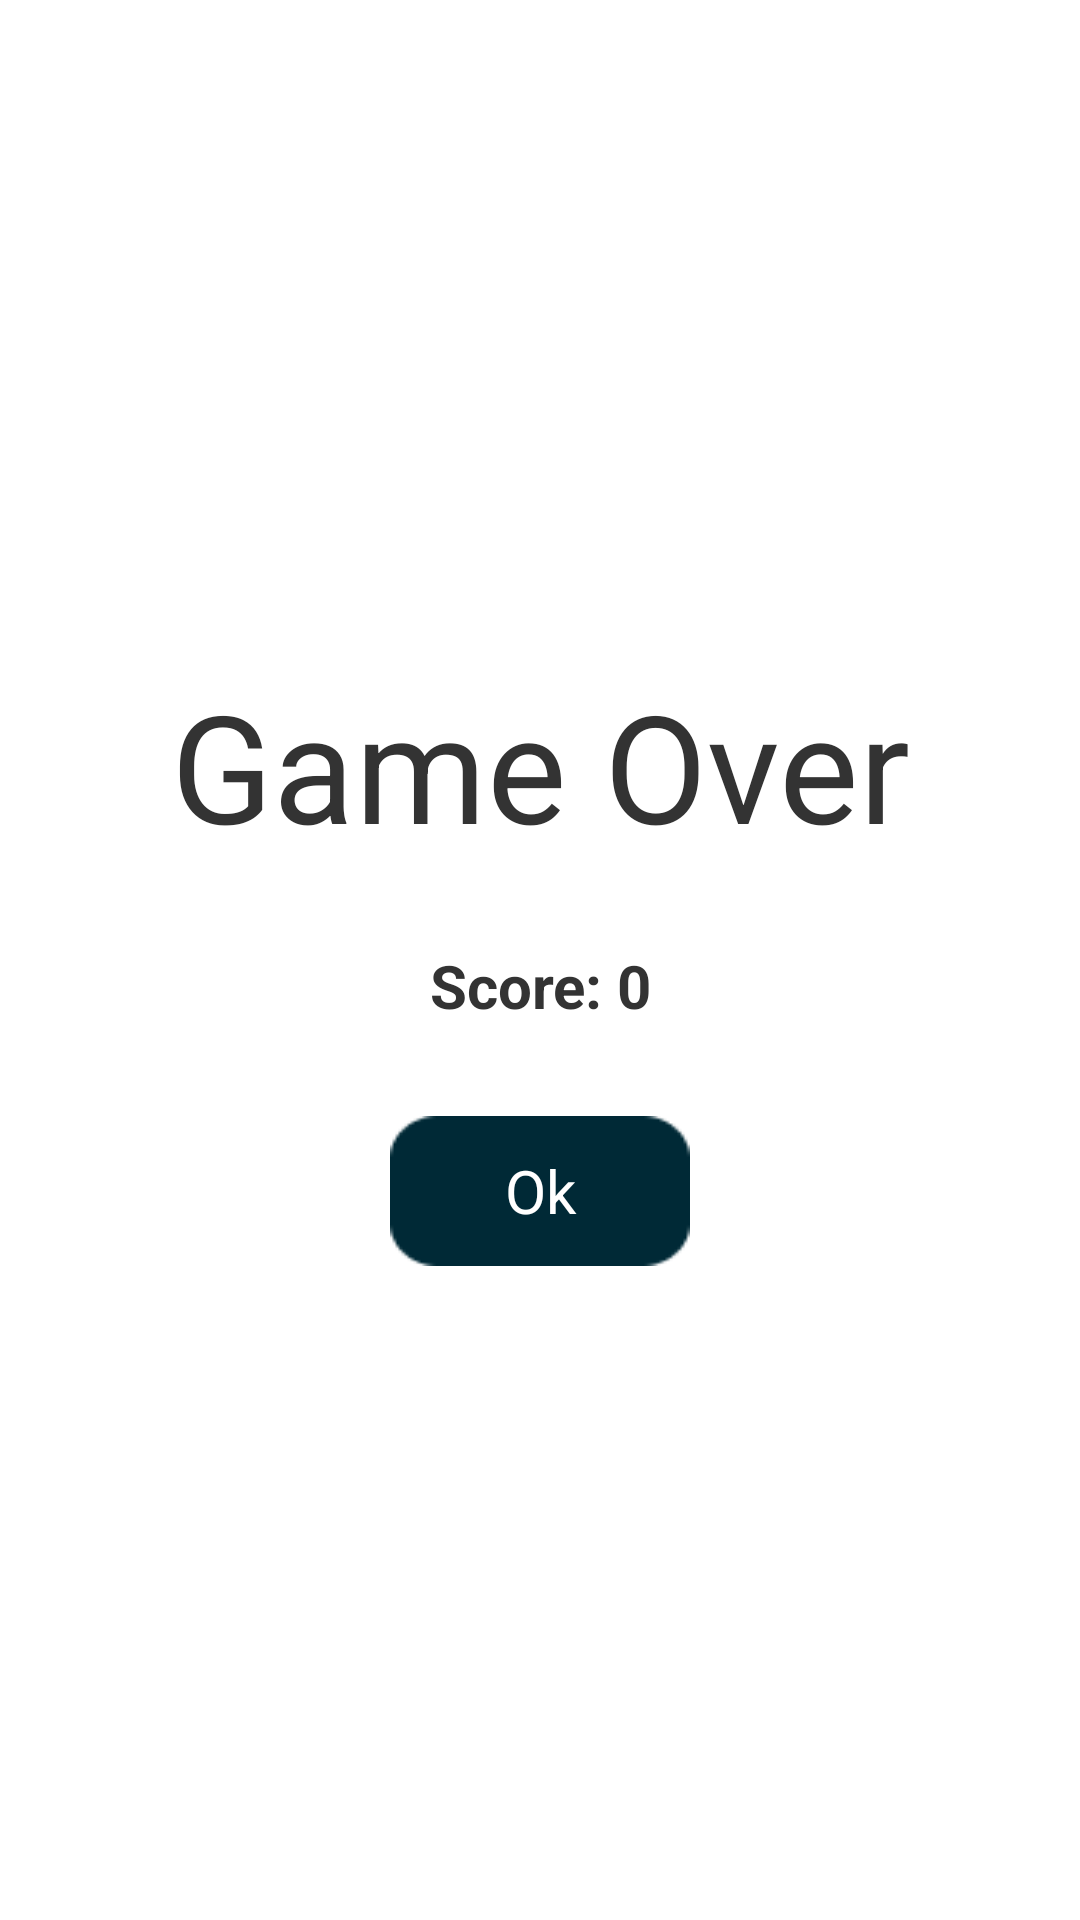

Here is an Android app screen rendered from its layout file. Give the layout XML and the strings, colors and styles it references.
<!-- AndroidManifest.xml: application theme AppTheme -->
<!-- res/layout/activity_game_over_page.xml -->
<?xml version="1.0" encoding="utf-8"?>

<FrameLayout
    android:orientation="vertical"
    xmlns:android="http://schemas.android.com/apk/res/android"
    xmlns:app="http://schemas.android.com/apk/res-auto"
    xmlns:tools="http://schemas.android.com/tools"
    android:layout_width="match_parent"
    android:layout_height="match_parent"
    tools:context="com.example.fastanswer.GameOverPage">

    <LinearLayout
        android:orientation="vertical"
        android:layout_width="match_parent"
        android:layout_height="250dp"

        android:layout_gravity="center">

        <TextView
            android:layout_width="match_parent"
            android:layout_height="120dp"

            android:layout_marginLeft="50dp"
            android:layout_marginRight="50dp"

            android:text="@string/game_over"
            android:textSize="50dp"
            android:textColor="@color/MaterialDark"
            android:gravity="center"/>

        <TextView
            android:id="@+id/Score"
            android:layout_width="wrap_content"
            android:layout_height="wrap_content"

            android:layout_gravity="center"
            android:layout_marginBottom="20dp"

            android:text="Score: 0"
            android:textSize="20dp"
            android:textColor="@color/MaterialDark"
            android:gravity="center"
            android:textStyle="bold"/>

        <TextView
            android:id="@+id/GameOverPageButton"
            android:layout_width="100dp"
            android:layout_height="50dp"

            android:layout_gravity="center"
            android:layout_marginTop="10dp"
            android:background="@drawable/selector"

            android:text="@string/ok_button"
            android:textSize="20dp"
            android:textColor="@color/white"
            android:gravity="center"/>

    </LinearLayout>

</FrameLayout>
<!-- resources referenced by this layout -->
<resources>
  <color name="MaterialDark">#333333</color>
  <color name="white">#FFFFFF</color>
  <!-- drawable selector (drawable) -->
  <?xml version="1.0" encoding="utf-8"?>
  
  <selector xmlns:android="http://schemas.android.com/apk/res/android">
      <corners android:radius="8dp" />
      <item android:state_pressed="true"  android:drawable="@drawable/img_bkg_gradient_click"/>
      <item android:state_pressed="false" android:drawable="@drawable/img_bkg_gradient"/>
  </selector>
  <string name="game_over">Game Over</string>
  <string name="ok_button">Ok</string>
  <style name="AppTheme" parent="android:Theme.Holo.Light.NoActionBar">
          
      </style>
</resources>
